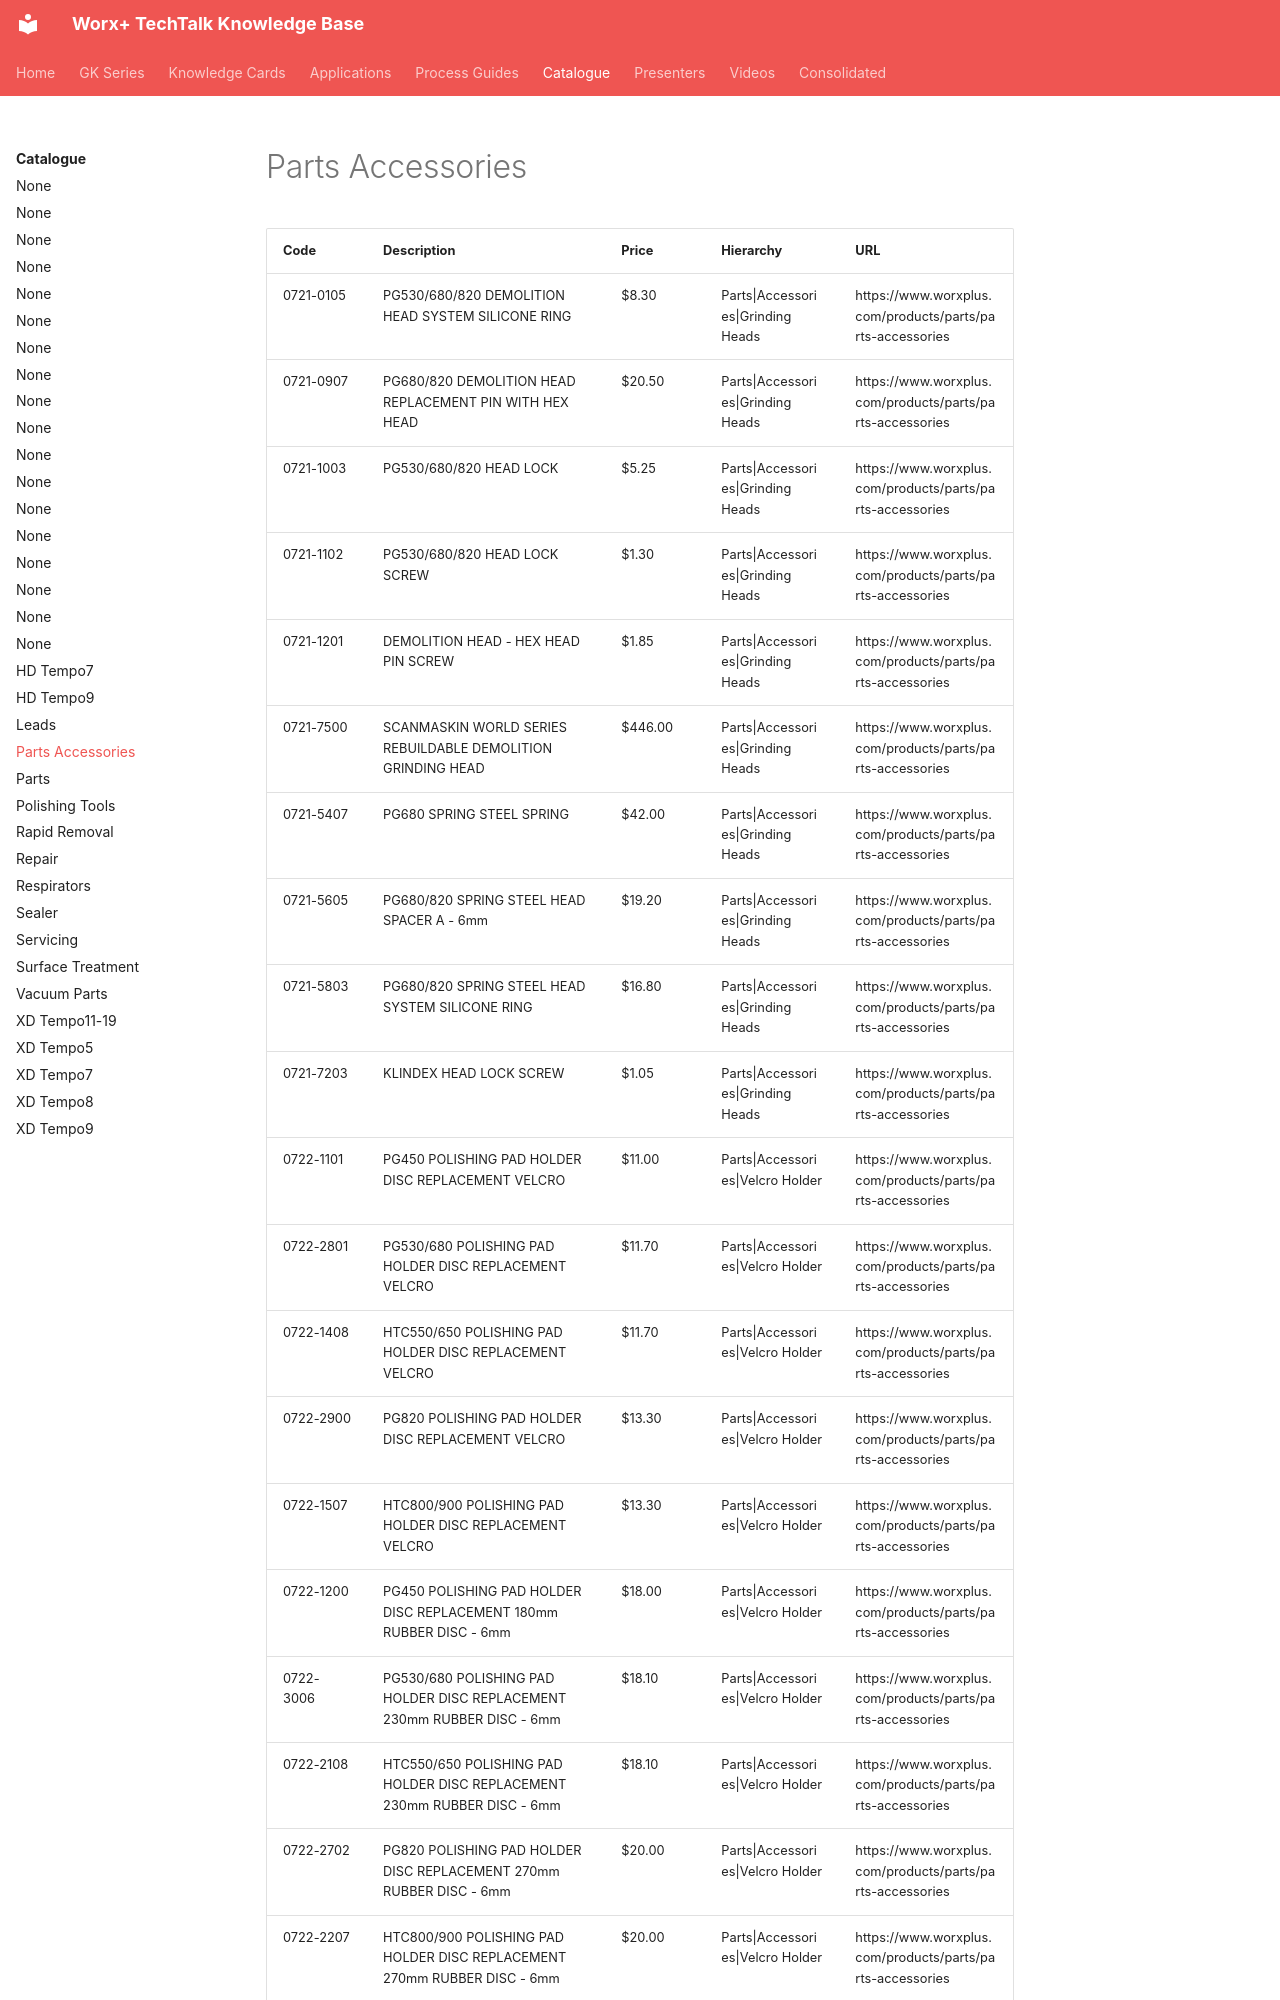

repository: vg3131/kb-mcp · page: catalogue/parts-accessories/index.html · generator: mkdocs

---
title: "Parts Accessories"
type: "product_category"
products: 26
generated: "2026-05-09"
---

# Parts Accessories

| Code | Description | Price | Hierarchy | URL |
| --- | --- | --- | --- | --- |
| 0721-0105 | PG530/680/820 DEMOLITION HEAD SYSTEM SILICONE RING | $8.30 | Parts\|Accessories\|Grinding Heads | https://www.worxplus.com/products/parts/parts-accessories |
| 0721-0907 | PG680/820 DEMOLITION HEAD REPLACEMENT PIN WITH HEX HEAD | $20.50 | Parts\|Accessories\|Grinding Heads | https://www.worxplus.com/products/parts/parts-accessories |
| 0721-1003 | PG530/680/820 HEAD LOCK | $5.25 | Parts\|Accessories\|Grinding Heads | https://www.worxplus.com/products/parts/parts-accessories |
| 0721-1102 | PG530/680/820 HEAD LOCK SCREW | $1.30 | Parts\|Accessories\|Grinding Heads | https://www.worxplus.com/products/parts/parts-accessories |
| 0721-1201 | DEMOLITION HEAD - HEX HEAD PIN SCREW | $1.85 | Parts\|Accessories\|Grinding Heads | https://www.worxplus.com/products/parts/parts-accessories |
| 0721-7500 | SCANMASKIN WORLD SERIES REBUILDABLE DEMOLITION GRINDING HEAD | $446.00 | Parts\|Accessories\|Grinding Heads | https://www.worxplus.com/products/parts/parts-accessories |
| 0721-5407 | PG680 SPRING STEEL SPRING | $42.00 | Parts\|Accessories\|Grinding Heads | https://www.worxplus.com/products/parts/parts-accessories |
| 0721-5605 | PG680/820 SPRING STEEL HEAD SPACER A - 6mm | $19.20 | Parts\|Accessories\|Grinding Heads | https://www.worxplus.com/products/parts/parts-accessories |
| 0721-5803 | PG680/820 SPRING STEEL HEAD SYSTEM SILICONE RING | $16.80 | Parts\|Accessories\|Grinding Heads | https://www.worxplus.com/products/parts/parts-accessories |
| 0721-7203 | KLINDEX HEAD LOCK SCREW | $1.05 | Parts\|Accessories\|Grinding Heads | https://www.worxplus.com/products/parts/parts-accessories |
| 0722-1101 | PG450 POLISHING PAD HOLDER DISC REPLACEMENT VELCRO | $11.00 | Parts\|Accessories\|Velcro Holder | https://www.worxplus.com/products/parts/parts-accessories |
| 0722-2801 | PG530/680 POLISHING PAD HOLDER DISC REPLACEMENT VELCRO | $11.70 | Parts\|Accessories\|Velcro Holder | https://www.worxplus.com/products/parts/parts-accessories |
| 0722-1408 | HTC550/650 POLISHING PAD HOLDER DISC REPLACEMENT VELCRO | $11.70 | Parts\|Accessories\|Velcro Holder | https://www.worxplus.com/products/parts/parts-accessories |
| 0722-2900 | PG820 POLISHING PAD HOLDER DISC REPLACEMENT VELCRO | $13.30 | Parts\|Accessories\|Velcro Holder | https://www.worxplus.com/products/parts/parts-accessories |
| 0722-1507 | HTC800/900 POLISHING PAD HOLDER DISC REPLACEMENT VELCRO | $13.30 | Parts\|Accessories\|Velcro Holder | https://www.worxplus.com/products/parts/parts-accessories |
| 0722-1200 | PG450 POLISHING PAD HOLDER DISC REPLACEMENT 180mm RUBBER DISC - 6mm | $18.00 | Parts\|Accessories\|Velcro Holder | https://www.worxplus.com/products/parts/parts-accessories |
| 0722-3006 | PG530/680 POLISHING PAD HOLDER DISC REPLACEMENT 230mm RUBBER DISC - 6mm | $18.10 | Parts\|Accessories\|Velcro Holder | https://www.worxplus.com/products/parts/parts-accessories |
| 0722-2108 | HTC550/650 POLISHING PAD HOLDER DISC REPLACEMENT 230mm RUBBER DISC - 6mm | $18.10 | Parts\|Accessories\|Velcro Holder | https://www.worxplus.com/products/parts/parts-accessories |
| 0722-2702 | PG820 POLISHING PAD HOLDER DISC REPLACEMENT 270mm RUBBER DISC - 6mm | $20.00 | Parts\|Accessories\|Velcro Holder | https://www.worxplus.com/products/parts/parts-accessories |
| 0722-2207 | HTC800/900 POLISHING PAD HOLDER DISC REPLACEMENT 270mm RUBBER DISC - 6mm | $20.00 | Parts\|Acce
